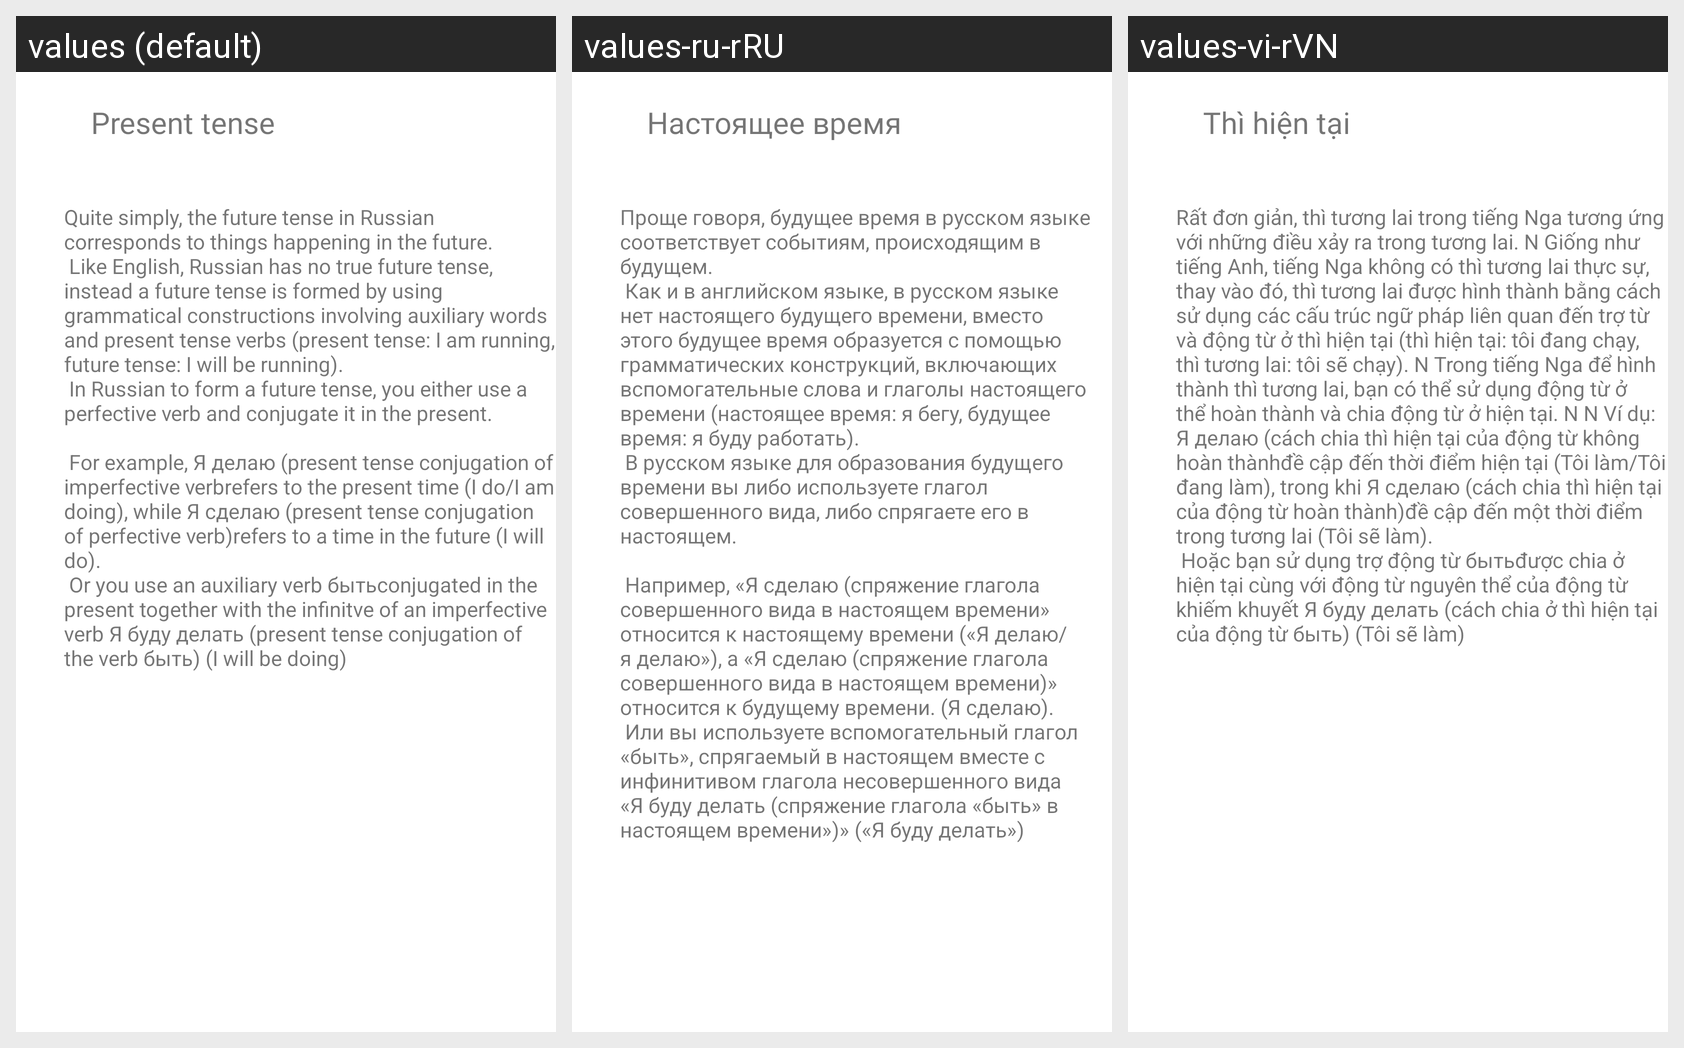

For this localized Android screen grid, give each drawn string resource with its value in every locale shown.
Android screen res/layout/fragment_future_lession.xml rendered under 3 locales, left to right: values (default), values-ru-rRU, values-vi-rVN. Device: Nexus 5 (rendered at 1080×1920; each locale shown at half size, 540×960, under a caption strip naming it); theme Theme.Cactus.
Strings drawn on this screen, with the default value and each locale's value (text and hints the layout hard-codes, and strings that could not be matched under every locale, appear in the picture but are not listed):

present
  values: Present tense
  values-ru-rRU: Настоящее время
  values-vi-rVN: Thì hiện tại

futurelession
  values: Quite simply, the future tense in Russian corresponds to things happening in the future. 
       Like English, Russian has no true future tense, instead a future tense is formed by using grammatical constructions involving auxiliary words and present tense verbs (present tense: I am running, future tense: I will be running). 
       In Russian to form a future tense, you either use a perfective verb and …[clipped]
  values-ru-rRU: Проще говоря, будущее время в русском языке соответствует событиям, происходящим в будущем. 
       Как и в английском языке, в русском языке нет настоящего будущего времени, вместо этого будущее время образуется с помощью грамматических конструкций, включающих вспомогательные слова и глаголы настоящего времени (настоящее время: я бегу, будущее время: я буду работать). 
       В русском языке для образования …[clipped]
  values-vi-rVN: Rất đơn giản, thì tương lai trong tiếng Nga tương ứng với những điều xảy ra trong tương lai. N Giống như tiếng Anh, tiếng Nga không có thì tương lai thực sự, thay vào đó, thì tương lai được hình thành bằng cách sử dụng các cấu trúc ngữ pháp liên quan đến trợ từ và động từ ở thì hiện tại (thì hiện tại: tôi đang chạy, thì tương lai: tôi sẽ chạy). N Trong tiếng Nga để hình thành thì tương lai, bạn …[clipped]
